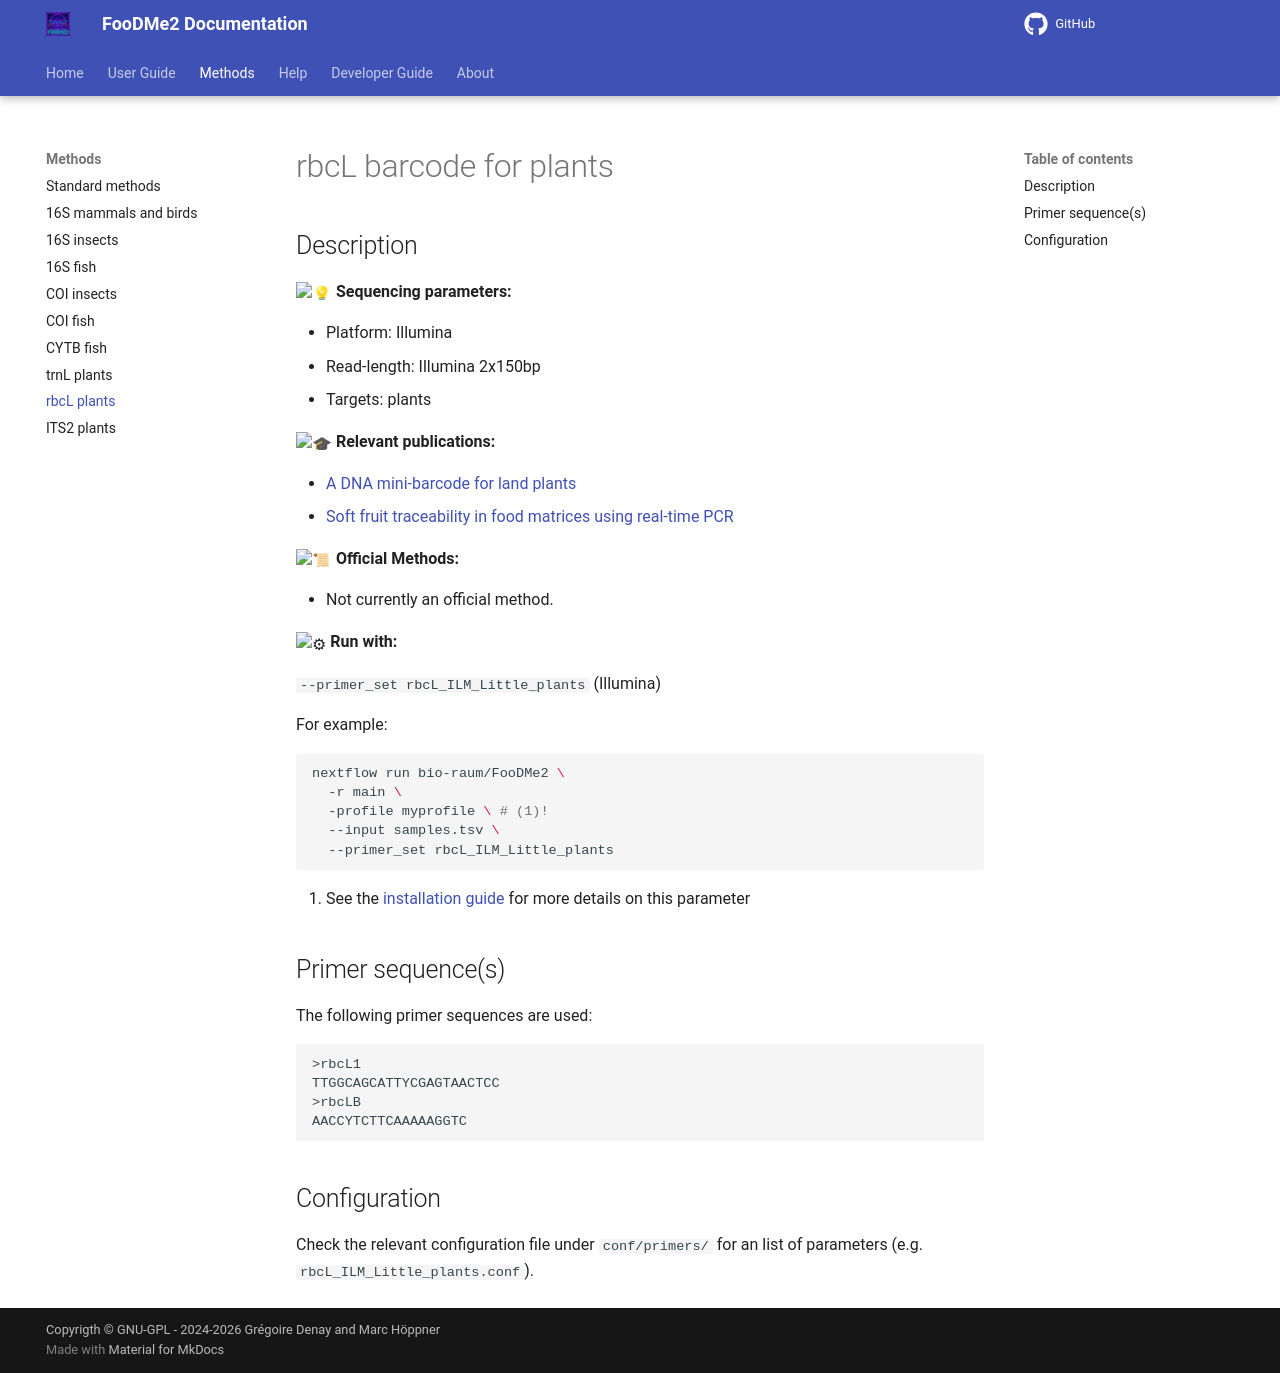

repository: bio-raum/FooDMe2 · page: 1.8.1/methods/rbcL_little/index.html · generator: mkdocs

# rbcL barcode for plants

## Description

:light_bulb: **Sequencing parameters:**

* Platform: Illumina
* Read-length: Illumina 2x150bp
* Targets: plants

:mortar_board: **Relevant publications:**

* [A DNA mini-barcode for land plants](https://pubmed.ncbi.nlm.nih.gov/24286499/)
* [Soft fruit traceability in food matrices using real-time PCR](https://pubmed.ncbi.nlm.nih.gov/22253987/)

:scroll: **Official Methods:**

* Not currently an official method. 

:gear: **Run with:**

`--primer_set rbcL_ILM_Little_plants` (Illumina)

For example:

```bash
nextflow run bio-raum/FooDMe2 \
  -r main \
  -profile myprofile \ # (1)!
  --input samples.tsv \
  --primer_set rbcL_ILM_Little_plants
```

1. See the [installation guide](../user_doc/installation.md) for more details on this parameter

## Primer sequence(s)

The following primer sequences are used:

```
>rbcL1
TTGGCAGCATTYCGAGTAACTCC
>rbcLB
AACCYTCTTCAAAAAGGTC
```

## Configuration

Check the relevant configuration file under `conf/primers/` for an list of parameters (e.g. `rbcL_ILM_Little_plants.conf`).
